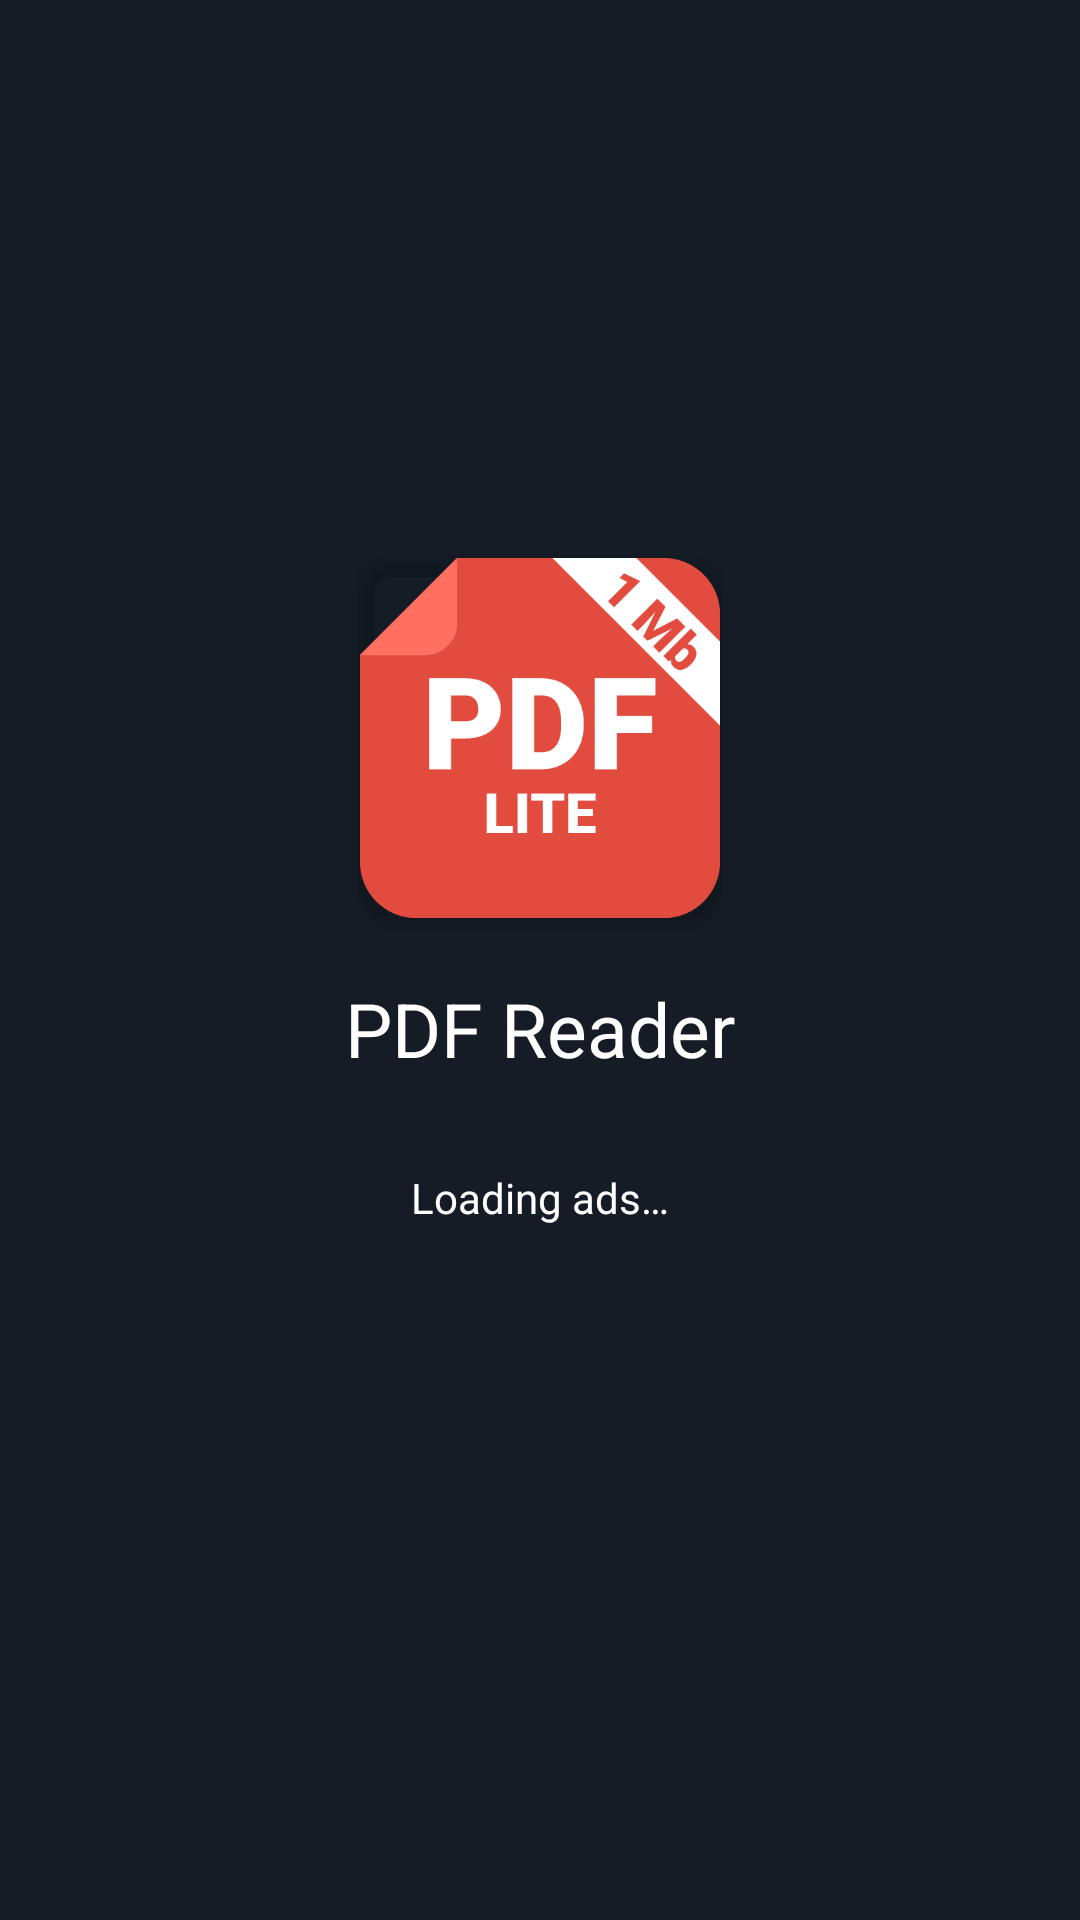

This screen was rendered from an Android layout file. Write that file and the resources it references.
<!-- AndroidManifest.xml: activity theme AppThemeFullScreen -->
<!-- res/layout/activity_splash.xml -->
<?xml version="1.0" encoding="utf-8"?>
<LinearLayout
    xmlns:android="http://schemas.android.com/apk/res/android"
    xmlns:app="http://schemas.android.com/apk/res-auto"
    xmlns:tools="http://schemas.android.com/tools"
    android:layout_width="match_parent"
    android:layout_height="match_parent"
    android:gravity="center"
    android:orientation="vertical"
    android:background="@color/background_splash_color"
    tools:context="com.pdf.reader.lite.activity.SplashActivity">

    <androidx.cardview.widget.CardView
        android:layout_width="120dp"
        android:layout_height="120dp"
        app:cardCornerRadius="@dimen/medium_background_radius"
        app:cardElevation="@dimen/common_padding_small"
        app:cardBackgroundColor="@color/transparent">

        <ImageView
            android:id="@+id/background_splash"
            android:layout_width="match_parent"
            android:layout_height="match_parent"
            android:scaleType="centerCrop"
            android:src="@drawable/icon" />
    </androidx.cardview.widget.CardView>

    <TextView
        android:layout_width="wrap_content"
        android:layout_height="wrap_content"
        android:text="@string/app_name"
        android:textColor="@color/white_totally"
        android:layout_marginTop="@dimen/common_margin_top"
        android:textSize="@dimen/title_big_component_text_size"/>

    <TextView
        android:layout_width="wrap_content"
        android:layout_height="wrap_content"
        android:layout_marginTop="@dimen/common_margin_top_big"
        android:text="@string/loading_ads_text"
        android:textColor="@color/whiteTotally"/>

    <ProgressBar
        android:layout_width="30dp"
        android:layout_height="30dp"
        android:layout_marginTop="@dimen/common_margin_top_small"/>

</LinearLayout>
<!-- resources referenced by this layout -->
<resources>
  <color name="background_splash_color">#151C25</color>
  <color name="transparent">#00000000</color>
  <color name="whiteTotally">#FFFFFF</color>
  <color name="white_totally">#FFFFFF</color>
  <dimen name="common_margin_top">20dp</dimen>
  <dimen name="common_margin_top_big">30dp</dimen>
  <dimen name="common_margin_top_small">15dp</dimen>
  <dimen name="common_padding_small">3dp</dimen>
  <dimen name="medium_background_radius">10dp</dimen>
  <dimen name="title_big_component_text_size">25sp</dimen>
  <!-- drawable icon: png bitmap (drawable, 10756 bytes) -->
  <string name="app_name">PDF Reader</string>
  <string name="loading_ads_text">Loading ads…</string>
  <style name="AppThemeFullScreen" parent="Theme.AppCompat.Light.NoActionBar">
          <item name="colorPrimary">@color/redTotally</item>
  
          <item name="colorAccent">@color/white_totally</item>
          <item name="android:statusBarColor" tools:targetApi="l">@color/redTotally</item>
          <item name="android:windowTranslucentStatus">true</item>
      </style>
  <color name="redTotally">#AF0E26</color>
</resources>
